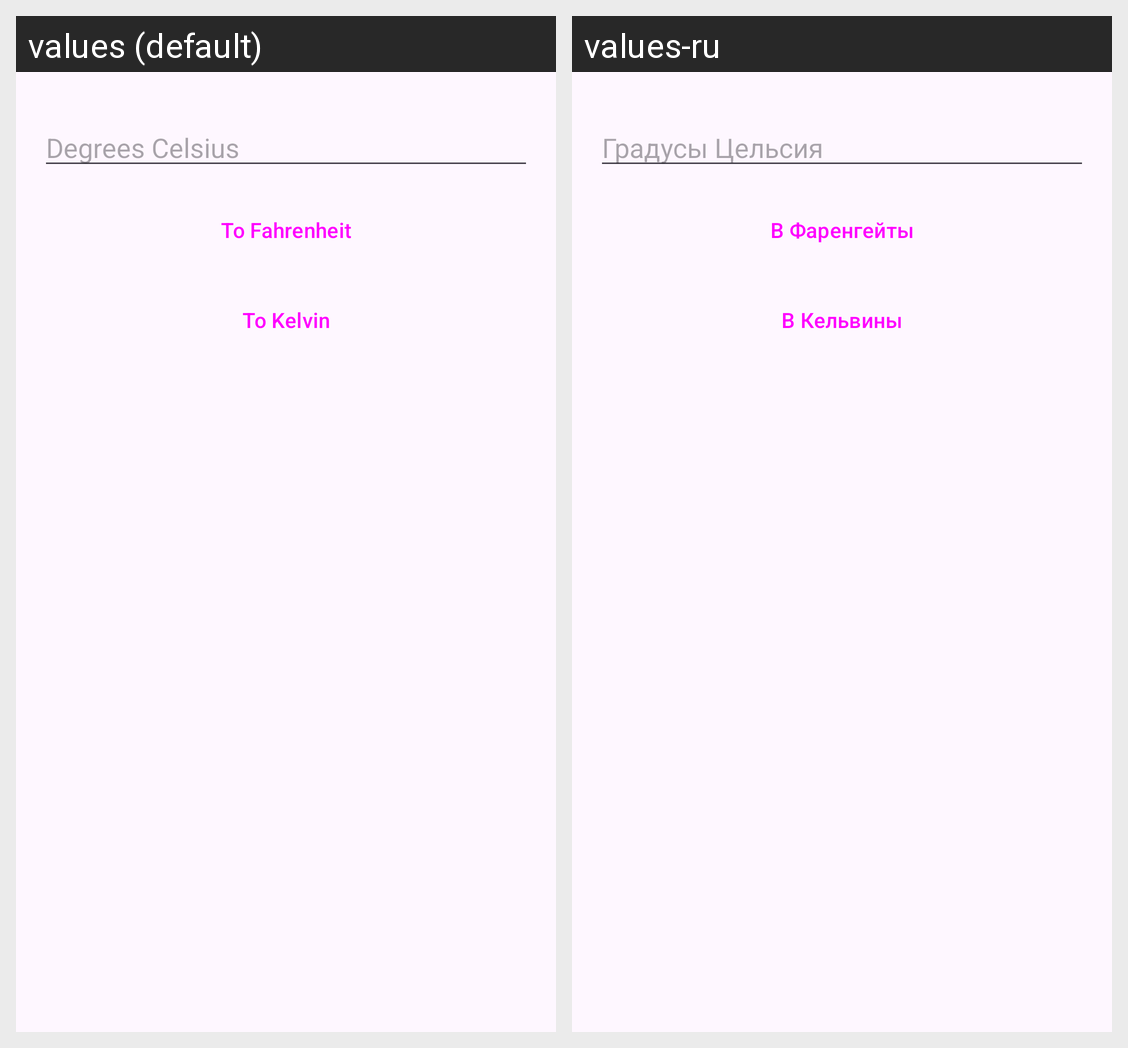

The Android screen above is rendered under two locales of the same app. Produce the string resources it draws, with the default and per-locale values.
Android screen res/layout/activity_temperature.xml rendered under 2 locales, left to right: values (default), values-ru. Device: Nexus 5 (rendered at 1080×1920; each locale shown at half size, 540×960, under a caption strip naming it); theme Theme.Task4.
Strings drawn on this screen, with the default value and each locale's value (text and hints the layout hard-codes, and strings that could not be matched under every locale, appear in the picture but are not listed):

p13_hint
  values: Degrees Celsius
  values-ru: Градусы Цельсия

p13_to_f
  values: To Fahrenheit
  values-ru: В Фаренгейты

p13_to_k
  values: To Kelvin
  values-ru: В Кельвины
